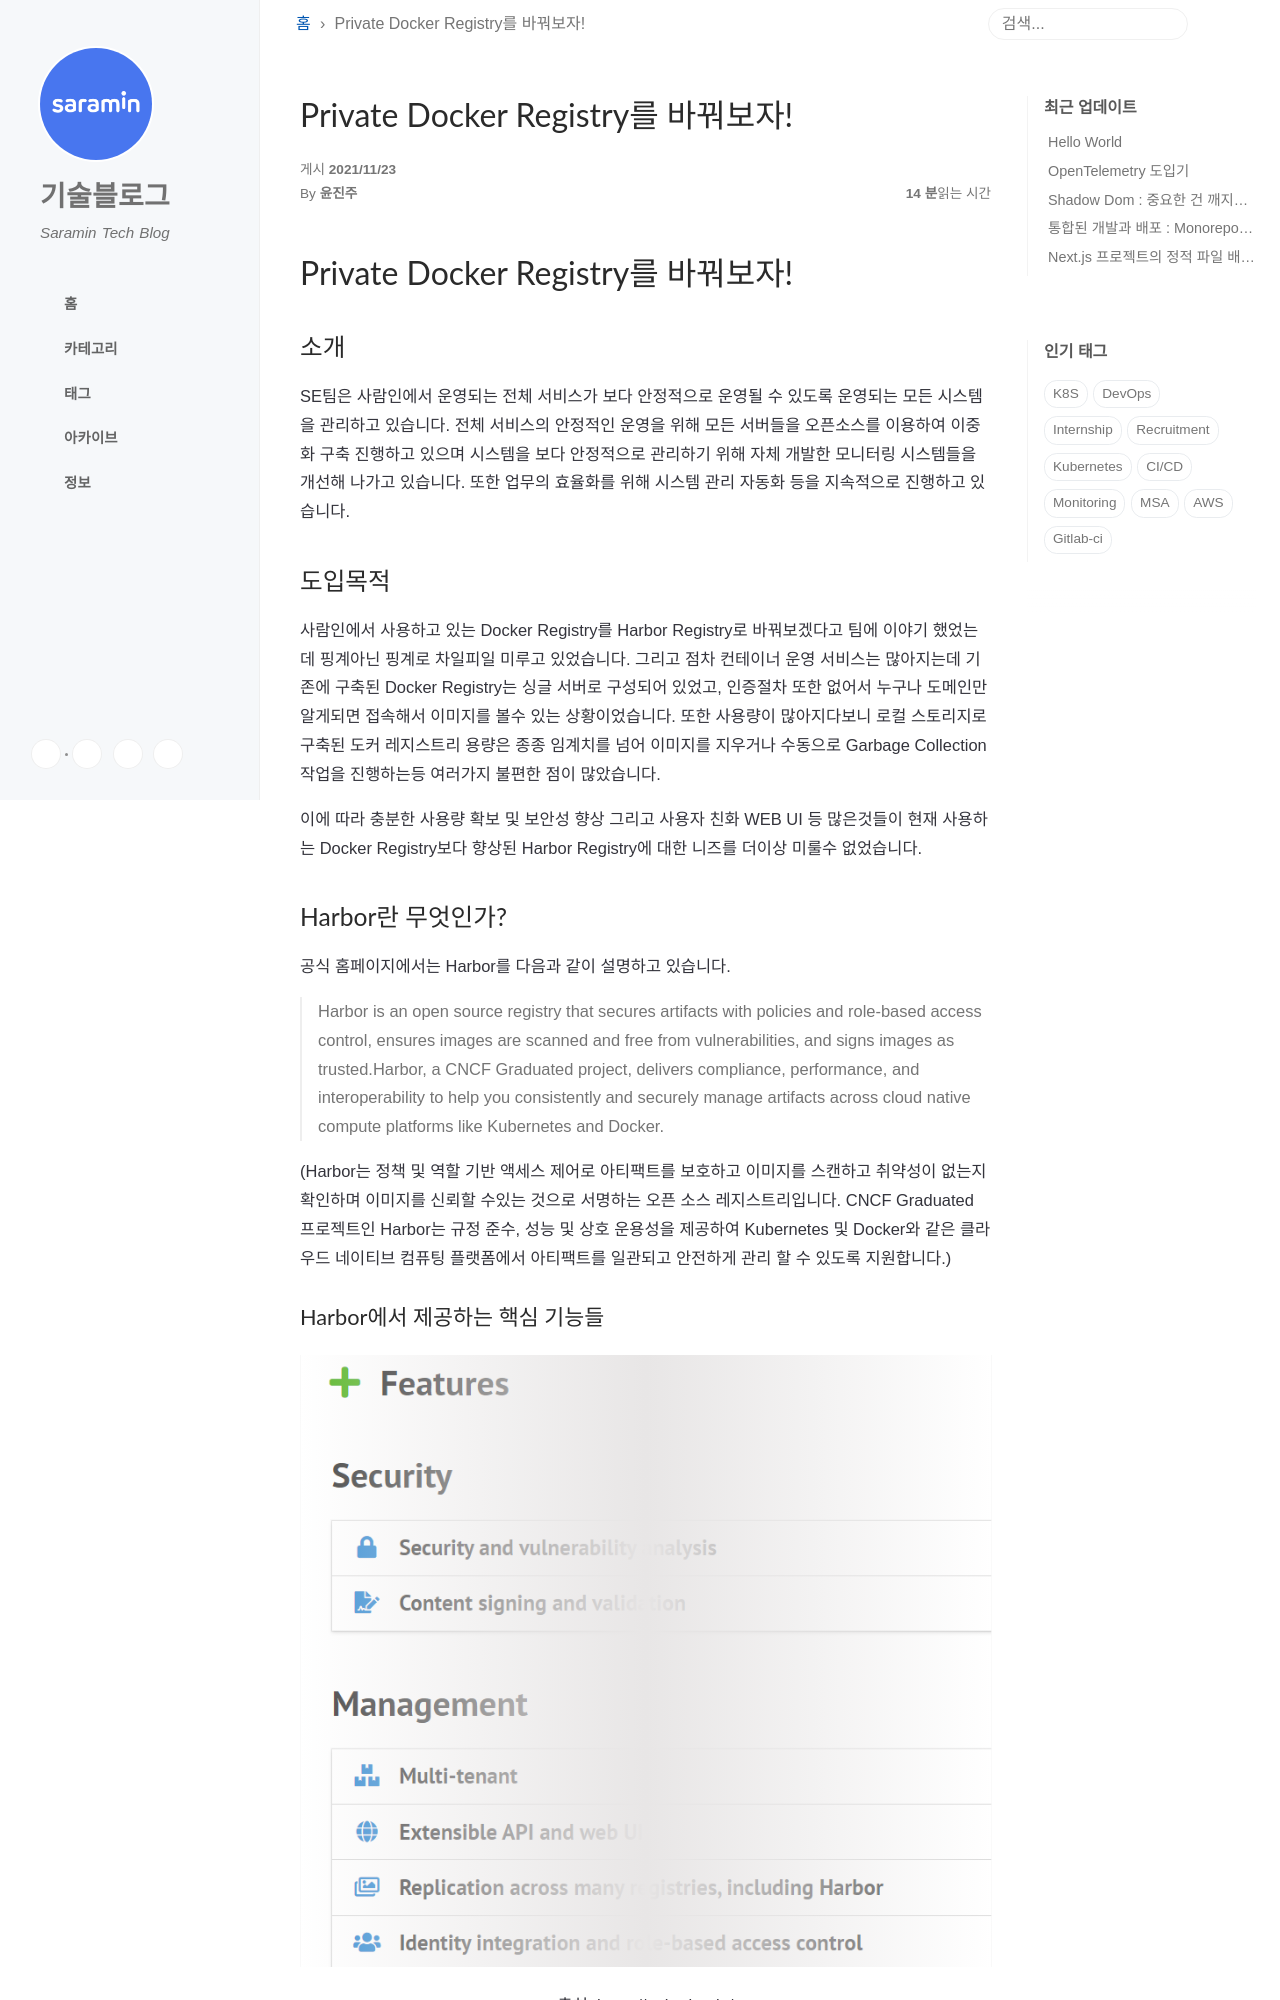

repository: saramin/saramin.github.io · page: 2021-11-23-harbor-registry/index.html · generator: jekyll

---
title: Private Docker Registry를 바꿔보자!
author: 윤진주
subtitle: 사람인 Docker-Registry
tags:
- Docker-Registry
- Container-Registry
- Harbor
- k8s
---

# Private Docker Registry를 바꿔보자!

## 소개

안녕하세요. 사람인HR IT연구소 SE팀 윤진주 입니다.
SE팀은 사람인에서 운영되는 전체 서비스가 보다 안정적으로 운영될 수 있도록 운영되는 모든 시스템을 관리하고 있습니다.
전체 서비스의 안정적인 운영을 위해 모든 서버들을 오픈소스를 이용하여 이중화 구축 진행하고 있으며 시스템을 보다 안정적으로 관리하기 위해 자체 개발한 모니터링 시스템들을 개선해 나가고 있습니다. 
또한 업무의 효율화를 위해 시스템 관리 자동화 등을 지속적으로 진행하고 있습니다.


## 도입목적

사람인에서 사용하고 있는 Docker Registry를 Harbor Registry로 바꿔보겠다고 팀에 이야기 했었는데 핑계아닌 핑계로 차일피일 미루고 있었습니다. 그리고 점차 컨테이너 운영 서비스는 많아지는데 기존에 구축된 Docker Registry는 싱글 서버로 구성되어 있었고, 인증절차 또한 없어서 누구나 도메인만 알게되면 접속해서 이미지를 볼수 있는 상황이었습니다. 또한 사용량이 많아지다보니 로컬 스토리지로 구축된 도커 레지스트리 용량은 종종 임계치를 넘어 이미지를 지우거나 수동으로 Garbage Collection 작업을 진행하는등 여러가지 불편한 점이 많았습니다.

이에 따라 충분한 사용량 확보 및 보안성 향상 그리고 사용자 친화 WEB UI 등 많은것들이 현재 사용하는 Docker Registry보다 향상된 Harbor Registry에 대한 니즈를 더이상 미룰수 없었습니다.

## Harbor란 무엇인가?

공식 홈페이지에서는 Harbor를 다음과 같이 설명하고 있습니다.

> Harbor is an open source registry that secures artifacts with policies and role-based access control, ensures images are scanned and free from vulnerabilities,
and signs images as trusted.Harbor, a CNCF Graduated project, delivers compliance, performance, and interoperability to help you consistently and securely manage artifacts
across cloud native compute platforms like Kubernetes and Docker.

(Harbor는 정책 및 역할 기반 액세스 제어로 아티팩트를 보호하고 이미지를 스캔하고 취약성이 없는지 확인하며 이미지를 신뢰할 수있는 것으로 서명하는 오픈 소스 레지스트리입니다.
CNCF Graduated 프로젝트인 Harbor는 규정 준수, 성능 및 상호 운용성을 제공하여 Kubernetes 및 Docker와 같은 클라우드 네이티브 컴퓨팅 플랫폼에서 아티팩트를 일관되고 안전하게
관리 할 수 있도록 지원합니다.)

### Harbor에서 제공하는 핵심 기능들
![Harbor기능](/img/harbor/harbor-function.PNG)
<center> 출처: https://goharbor.io/ </center>
<br><br>
### Harbor의 시스템 아키텍처
![Harbor아키텍처](/img/harbor/harbor-architecture.PNG)
<center> 출처: https://github.com/goharbor/harbor/wiki/Architecture-Overview-of-Harbor </center> 
<br><br>
